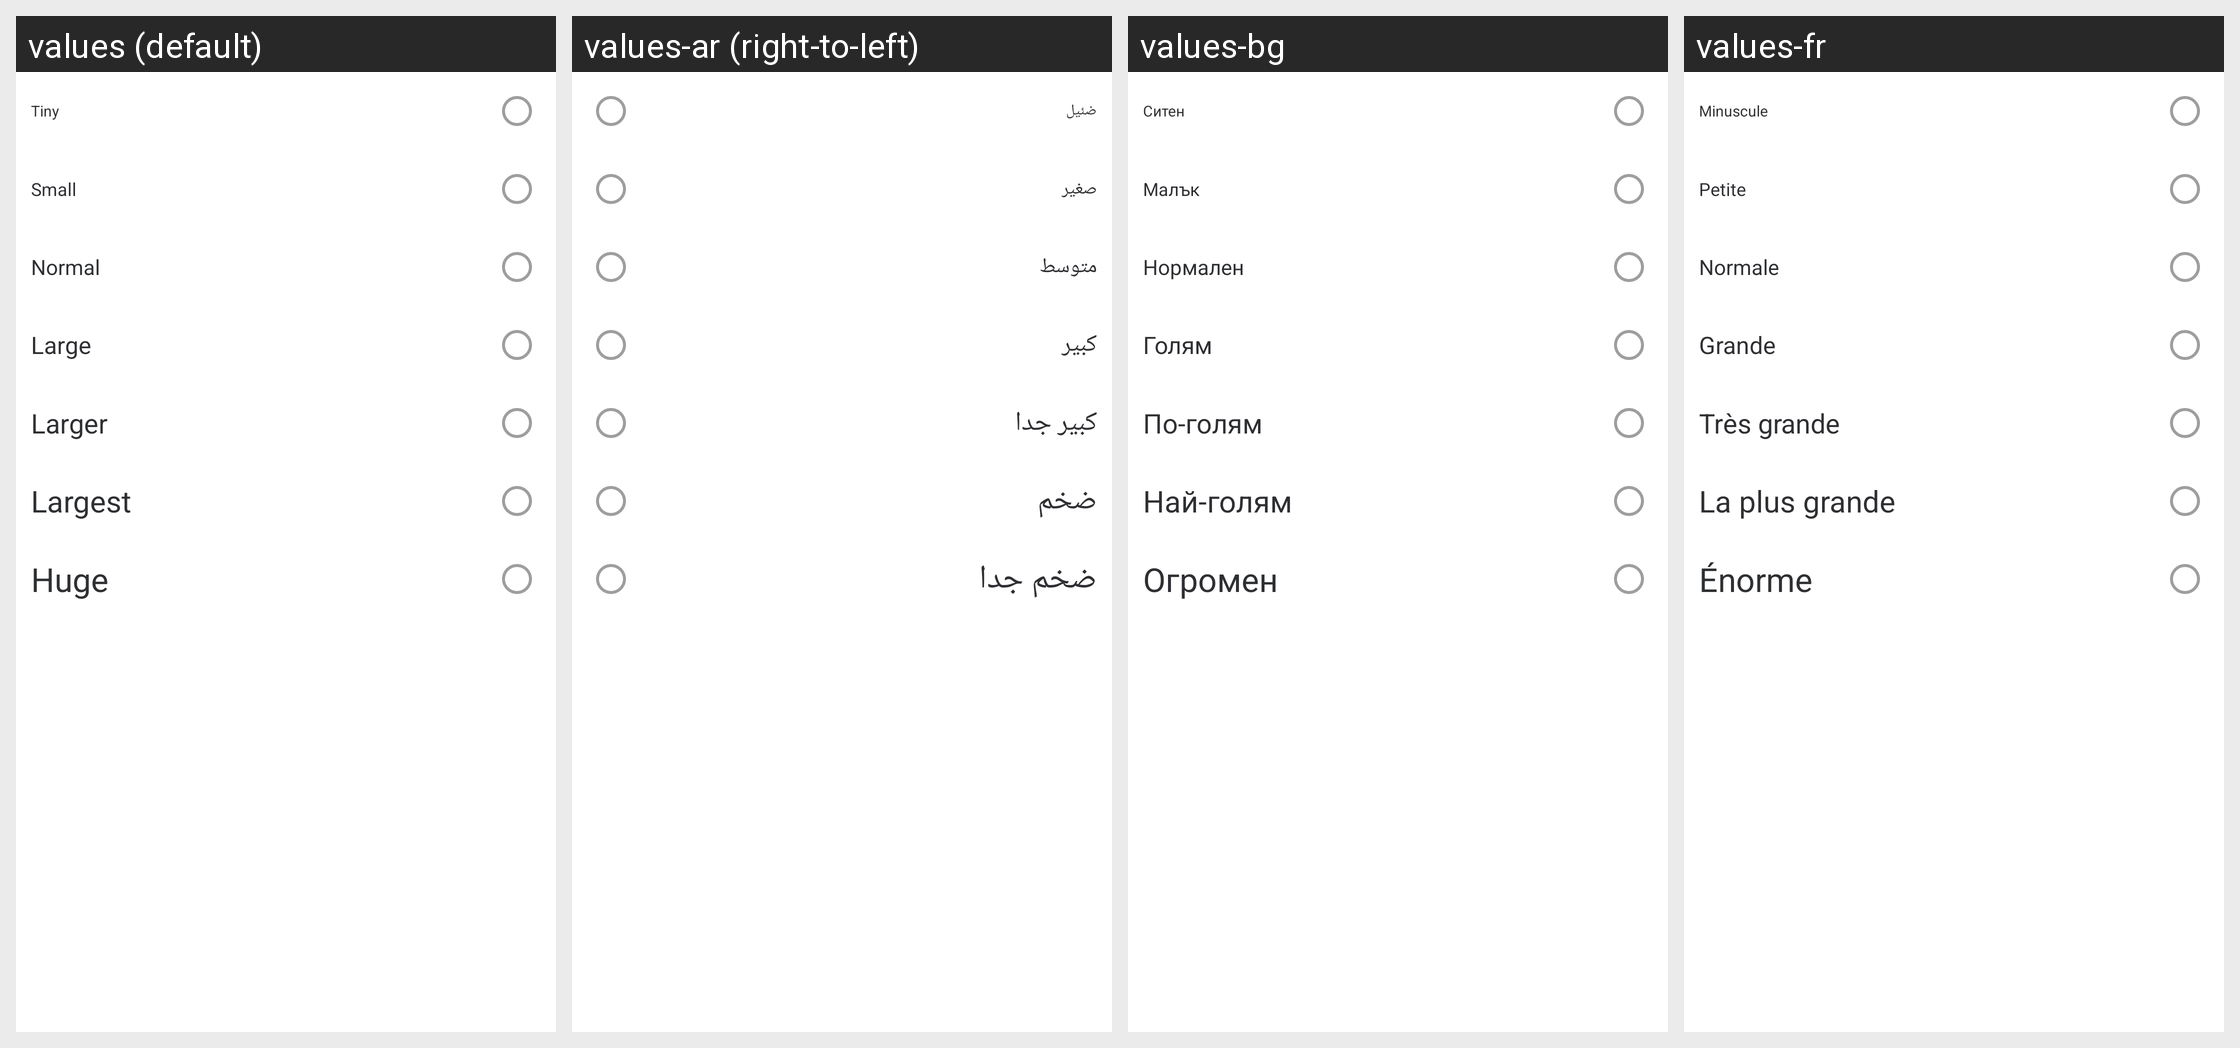

For this localized Android screen grid, give each drawn string resource with its value in every locale shown.
Android screen res/layout/text_size_selection.xml rendered under 4 locales, left to right: values (default), values-ar (right-to-left), values-bg, values-fr. Device: Nexus 5 (rendered at 1080×1920; each locale shown at half size, 540×960, under a caption strip naming it); theme AppTheme.Light.
Other locales in the repository, not shown: values-bn-rIN, values-bs, values-ca, values-cs, values-cy, values-da, values-de, values-el, values-en-rGB, values-eo, values-es, values-es-rMX, values-eu, values-fa, values-fi, values-fy, values-ga, values-gl, values-he, values-hu, values-id, values-in, values-is, values-it, values-ja, values-ko, values-lv, values-nb-rNO, values-nl, values-nn, values-pl, values-pt, values-pt-rBR, values-ro, values-ru, values-sk, values-sq, values-sr, values-sv, values-te, values-th, values-tlh, values-tr, values-uk, values-vls, values-zh-rCN, values-zh-rTW.
Strings drawn on this screen, with the default value and each locale's value (text and hints the layout hard-codes, and strings that could not be matched under every locale, appear in the picture but are not listed):

tiny
  values: Tiny
  values-ar: ضئيل
  values-bg: Ситен
  values-fr: Minuscule

small
  values: Small
  values-ar: صغير
  values-bg: Малък
  values-fr: Petite

normal
  values: Normal
  values-ar: متوسط
  values-bg: Нормален
  values-fr: Normale

large
  values: Large
  values-ar: كبير
  values-bg: Голям
  values-fr: Grande

larger
  values: Larger
  values-ar: كبير جدا
  values-bg: По-голям
  values-fr: Très grande

largest
  values: Largest
  values-ar: ضخم
  values-bg: Най-голям
  values-fr: La plus grande

huge
  values: Huge
  values-ar: ضخم جدا
  values-bg: Огромен
  values-fr: Énorme
